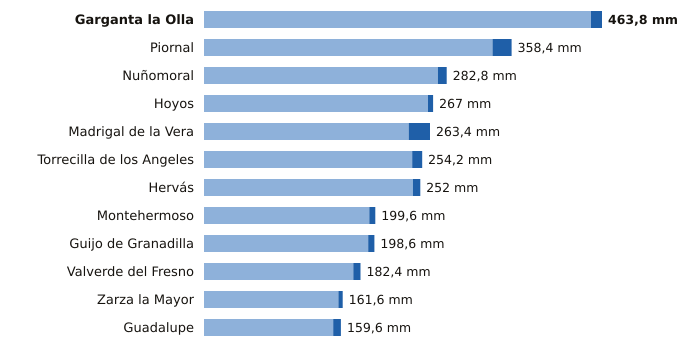

Source data for this figure (header and first rows):
estacion, provincia, indicativo, mm_6_dias_anteriores, mm_hoy, mm_7_dias, horas_de_hoy
Garganta la Olla, Cáceres, 3436D, 451.0, 12.8, 463.8, 12
Piornal, Cáceres, 3516X, 336.2, 22.2, 358.4, 15
Nuñomoral, Cáceres, 3494U, 272.6, 10.2, 282.8, 15
Hoyos, Cáceres, 3536X, 261.0, 6.0, 267.0, 15
Madrigal de la Vera, Cáceres, 3423I, 238.6, 24.8, 263.4, 15
Torrecilla de los Angeles, Cáceres, 3531X, 242.6, 11.6, 254.2, 15
Hervás, Cáceres, 3504X, 243.4, 8.6, 252.0, 15
Montehermoso, Cáceres, 3512X, 192.6, 7.0, 199.6, 13
Guijo de Granadilla, Cáceres, 3503, 191.4, 7.2, 198.6, 15
Valverde del Fresno, Cáceres, 3547X, 174.0, 8.4, 182.4, 15
Zarza la Mayor, Cáceres, 3540X, 156.6, 5.0, 161.6, 15
Guadalupe, Cáceres, 4245X, 150.6, 9.0, 159.6, 15
